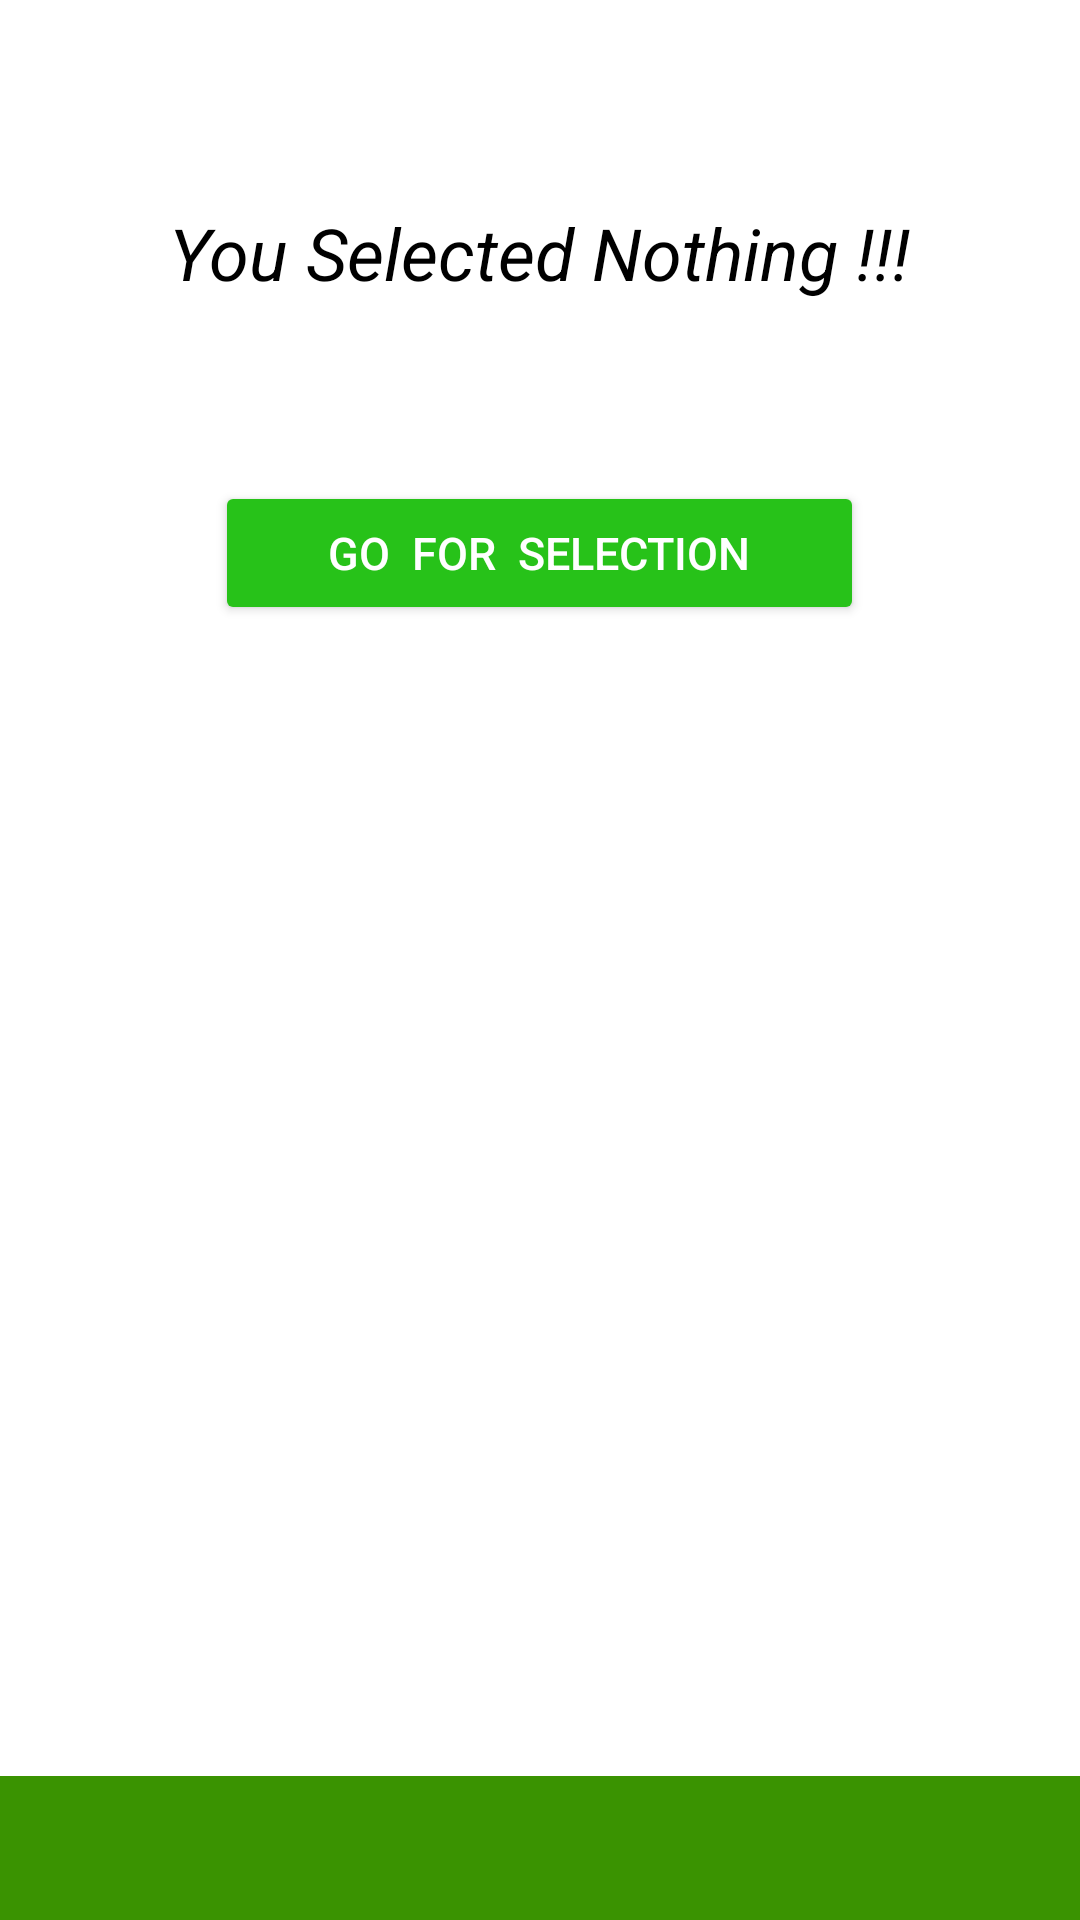

Produce the Android XML layout that renders to this screen, including the resource entries it uses.
<!-- AndroidManifest.xml: application theme AppTheme -->
<!-- res/layout/no_internet.xml -->
<?xml version="1.0" encoding="utf-8"?>
<LinearLayout xmlns:android="http://schemas.android.com/apk/res/android"
    xmlns:app="http://schemas.android.com/apk/res-auto"
    android:layout_width="match_parent"
    android:layout_height="match_parent"
    android:background="@drawable/gradient1"
    >


    <LinearLayout
        android:layout_width="match_parent"
        android:layout_height="match_parent"
        android:gravity="center_horizontal"
        android:orientation="vertical"
        android:background="#ffff"
        android:layout_marginBottom="48dp"

        >
        <ImageButton
            android:id="@+id/image"
            android:layout_marginTop="48dp"
            android:layout_width="wrap_content"
            android:layout_height="wrap_content"
            android:src="@drawable/ic_no_selection"
            android:background="#ffff"/>

        <TextView
            android:id="@+id/idTextViewNoInternet"
            android:layout_marginTop="20dp"
            android:layout_width="wrap_content"
            android:layout_height="wrap_content"
            android:text="You Selected Nothing !!!"
            android:textSize="24sp"
            android:textColor="#000000"
            android:textStyle="italic"
            />

        <Button
            android:id="@+id/idButtonNoInternet"
            android:layout_width="wrap_content"
            android:layout_height="wrap_content"
            android:backgroundTint="#27C219"
            android:text="       Go  For  Selection       "
            android:textColor="#ffff"
            android:textSize="15sp"
            android:layout_marginTop="60dp"

            />
    </LinearLayout>
</LinearLayout>
<!-- resources referenced by this layout -->
<resources>
  <!-- drawable gradient1 (drawable) -->
  <?xml version="1.0" encoding="utf-8"?>
  <shape xmlns:android="http://schemas.android.com/apk/res/android"
      android:shape="rectangle">
      <gradient
          android:startColor="#3a9301"
          android:centerColor="#3a9301"
          android:endColor="#3a9301"
          android:angle="135"/>
      <corners
          android:radius="0dp"/>
  </shape>
  
  
  
  
  
  
  <style name="AppTheme" parent="Theme.AppCompat.Light.DarkActionBar">
  
  
  
      
          <item name="colorPrimary">@color/colorPrimary</item>
          <item name="colorPrimaryDark">@color/colorPrimaryDark</item>
          <item name="colorAccent">@color/colorAccent</item>
      </style>
  <color name="colorPrimary">#369023</color>
  <color name="colorPrimaryDark">#2c771d</color>
  <color name="colorAccent">#D81B60</color>
</resources>
